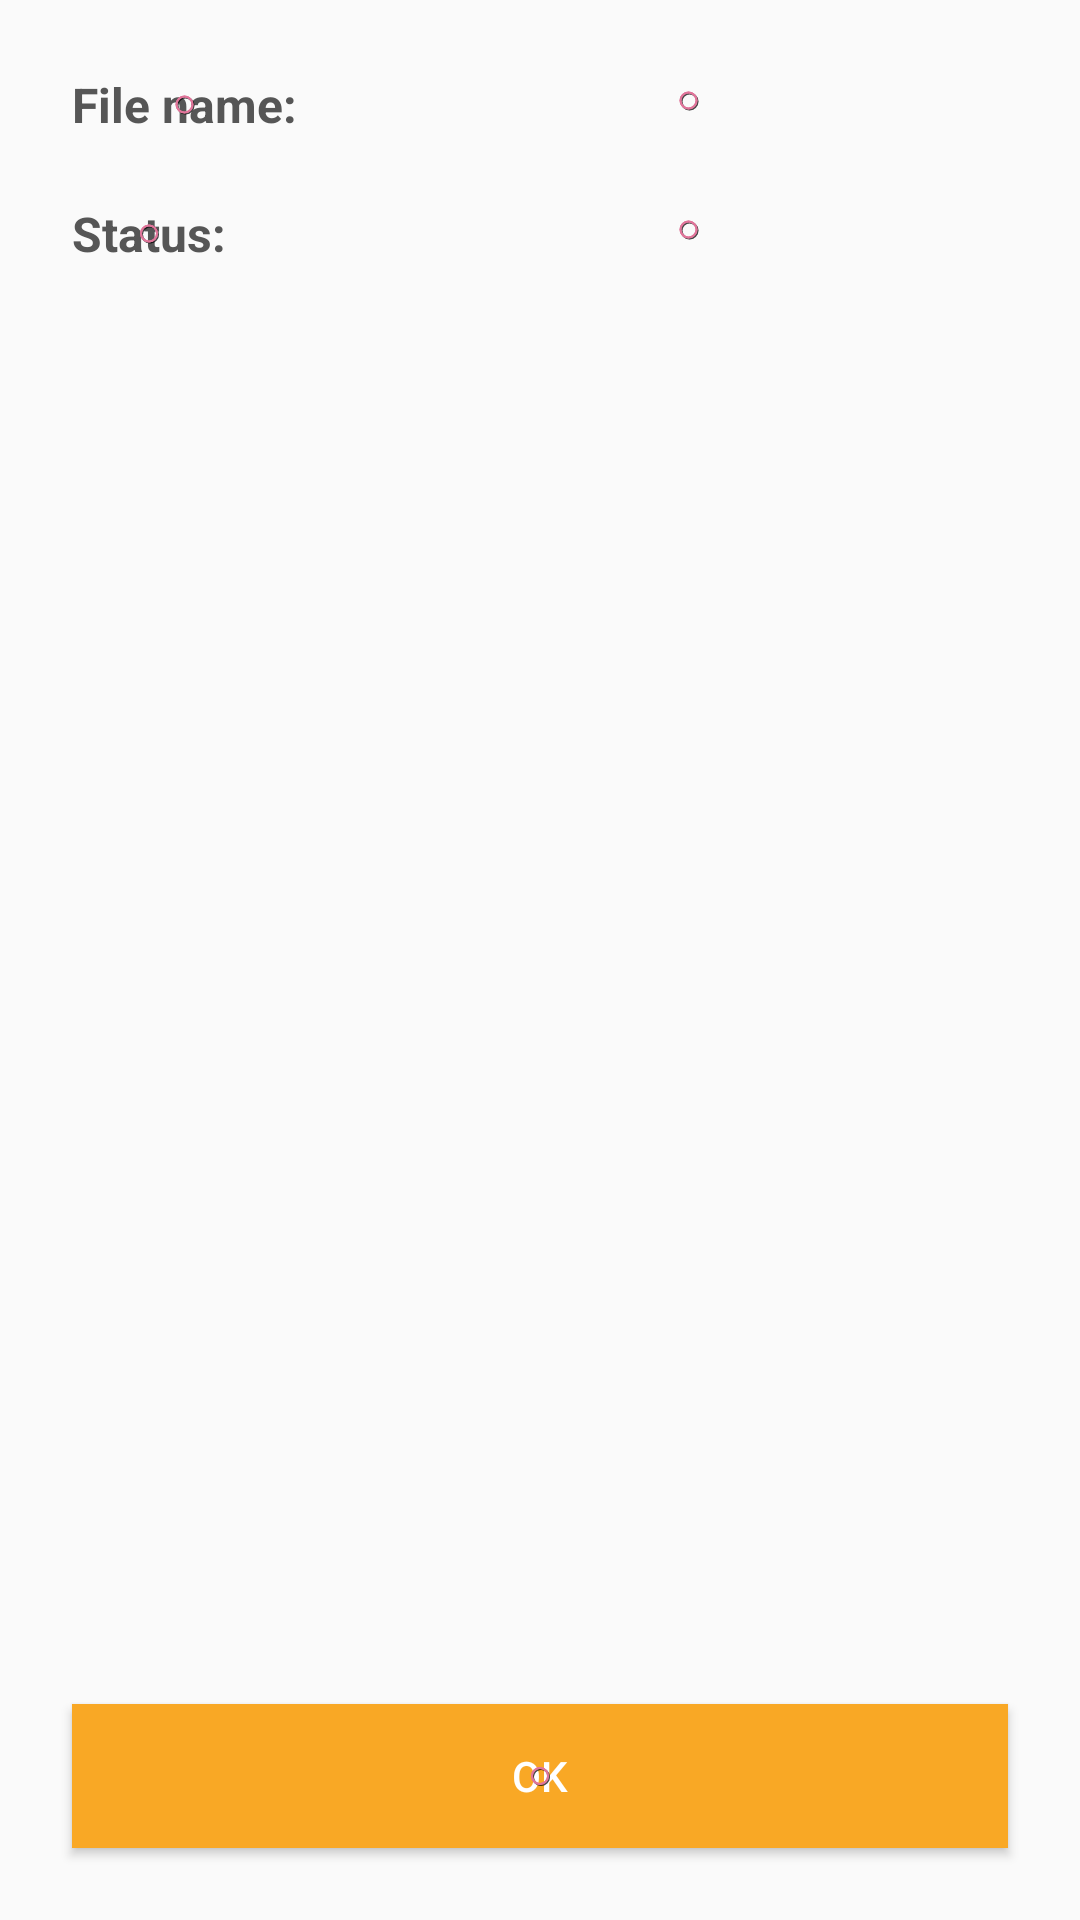

Layout XML and referenced resources for this Android screen:
<!-- AndroidManifest.xml: application theme AppTheme -->
<!-- res/layout/content_detail.xml -->
<?xml version="1.0" encoding="utf-8"?>
<layout xmlns:android="http://schemas.android.com/apk/res/android"
    xmlns:app="http://schemas.android.com/apk/res-auto"
    xmlns:tools="http://schemas.android.com/tools">

    <data>

    </data>

    <androidx.constraintlayout.motion.widget.MotionLayout
        android:id="@+id/motion_layout"
        android:layout_width="match_parent"
        android:layout_height="match_parent"
        app:motionDebug="SHOW_PATH"
        app:layoutDescription="@xml/activity_detail_description"
        app:layout_behavior="@string/appbar_scrolling_view_behavior"
        tools:context=".DetailActivity"
        tools:showIn="@layout/activity_detail">

        <androidx.appcompat.widget.AppCompatTextView
            android:id="@+id/file_name_title"
            android:layout_width="0dp"
            android:layout_height="wrap_content"
            android:layout_marginTop="@dimen/margin_large"
            android:layout_marginStart="@dimen/margin_large"
            style="@style/DetailTitle"
            android:text="@string/file_name"
            app:layout_constraintTop_toTopOf="parent"
            app:layout_constraintStart_toStartOf="parent"
            />

        <androidx.appcompat.widget.AppCompatTextView
            android:id="@+id/status_title"
            android:layout_width="0dp"
            android:layout_height="wrap_content"
            android:layout_marginTop="@dimen/margin_large"
            style="@style/DetailTitle"
            android:text="@string/status"
            app:layout_constraintTop_toBottomOf="@id/file_name_text"
            app:layout_constraintStart_toStartOf="@id/file_name_title"
            />

        <androidx.appcompat.widget.AppCompatTextView
            android:id="@+id/file_name_text"
            android:layout_width="0dp"
            android:layout_height="wrap_content"
            android:layout_marginStart="@dimen/margin_default"
            android:layout_marginEnd="@dimen/margin_default"
            style="@style/DetailDescription"
            app:layout_constraintTop_toTopOf="@id/file_name_title"
            app:layout_constraintStart_toEndOf="@id/file_name_title"
            app:layout_constraintEnd_toEndOf="parent"
            app:layout_constraintBottom_toTopOf="@id/status_description"
            app:layout_constraintVertical_bias="0"
            />

        <androidx.appcompat.widget.AppCompatTextView
            android:id="@+id/status_description"
            android:layout_width="0dp"
            android:layout_height="wrap_content"
            style="@style/DetailDescription"
            app:layout_constraintTop_toTopOf="@id/status_title"
            app:layout_constraintEnd_toEndOf="@id/file_name_text"
            app:layout_constraintStart_toStartOf="@id/file_name_text"
            />

        <androidx.appcompat.widget.AppCompatButton
            android:id="@+id/details_ok_button"
            android:layout_width="0dp"
            android:layout_height="wrap_content"
            android:background="@color/colorAccent"
            android:text="@string/ok"
            android:textColor="@color/white"
            android:layout_margin="24dp"
            android:textAllCaps="true" />

    </androidx.constraintlayout.motion.widget.MotionLayout>
</layout>
<!-- res/layout/activity_detail.xml (included above) -->
<?xml version="1.0" encoding="utf-8"?>
<layout xmlns:android="http://schemas.android.com/apk/res/android"
    xmlns:app="http://schemas.android.com/apk/res-auto"
    xmlns:tools="http://schemas.android.com/tools">

    <data>

    </data>

    <androidx.coordinatorlayout.widget.CoordinatorLayout
        android:layout_width="match_parent"
        android:layout_height="match_parent"
        tools:context=".DetailActivity">

        <com.google.android.material.appbar.AppBarLayout
            android:layout_width="match_parent"
            android:layout_height="wrap_content"
            android:theme="@style/AppTheme.AppBarOverlay">

            <androidx.appcompat.widget.Toolbar
                android:id="@+id/toolbar"
                android:layout_width="match_parent"
                android:layout_height="?attr/actionBarSize"
                android:background="?attr/colorPrimary"
                app:popupTheme="@style/AppTheme.PopupOverlay" />

        </com.google.android.material.appbar.AppBarLayout>

        <include layout="@layout/content_detail"
            android:id="@+id/details_content"/>

    </androidx.coordinatorlayout.widget.CoordinatorLayout>
</layout>
<!-- resources referenced by this layout -->
<resources>
  <color name="colorAccent">#F9A825</color>
  <color name="white">#FFFFFF</color>
  <dimen name="margin_default">16dp</dimen>
  <dimen name="margin_large">24dp</dimen>
  <string name="file_name">File name:</string>
  <string name="ok">Ok</string>
  <string name="status">Status:</string>
  <style name="AppTheme.AppBarOverlay" parent="ThemeOverlay.AppCompat.Dark.ActionBar" />
  <style name="AppTheme.PopupOverlay" parent="ThemeOverlay.AppCompat.Light" />
  <style name="DetailDescription" parent="Widget.AppCompat.TextView">
          <item name="android:textColor">@color/black</item>
          <item name="android:textSize">14sp</item>
      </style>
  <style name="DetailTitle" parent="Widget.AppCompat.TextView">
          <item name="android:textColor">@color/grey</item>
          <item name="android:textStyle">bold</item>
          <item name="android:textSize">16sp</item>
      </style>
  <style name="AppTheme" parent="Theme.AppCompat.DayNight.DarkActionBar">
          
          <item name="colorPrimary">@color/colorPrimary</item>
          <item name="colorPrimaryDark">@color/colorPrimaryDark</item>
          <item name="colorAccent">@color/colorAccent</item>
      </style>
  <color name="black">#000000</color>
  <color name="grey">#565656</color>
  <color name="colorPrimary">#07C2AA</color>
  <color name="colorPrimaryDark">#004349</color>
</resources>
